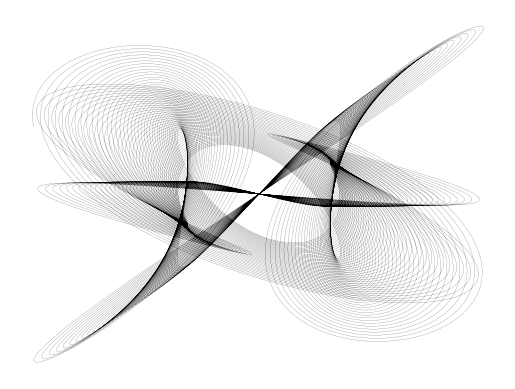

This chart was generated by the following Python code:
import matplotlib.pyplot as plt
import numpy as np

# leave these parameters as-is
n = 1000000
t = np.logspace(np.log10(10), np.log10(500), n)

# try changing these parameters
A = [1, 1, 1.5, 1.5]
d = [.004, .001, .002, .0015]
f = [3, 1, 2, 2.5]

# generate XY value pairs
x = A[0] * np.sin(t * f[0]) * np.exp(-d[0] * t) + A[1] * np.sin(t * f[1]) * np.exp(-d[1] * t)
y = A[2] * np.sin(t * f[2]) * np.exp(-d[2] * t) + A[3] * np.sin(t * f[3]) * np.exp(-d[3] * t)

plt.plot(x, y, 'k', linewidth=0.1)
plt.axis('off')
plt.show()
